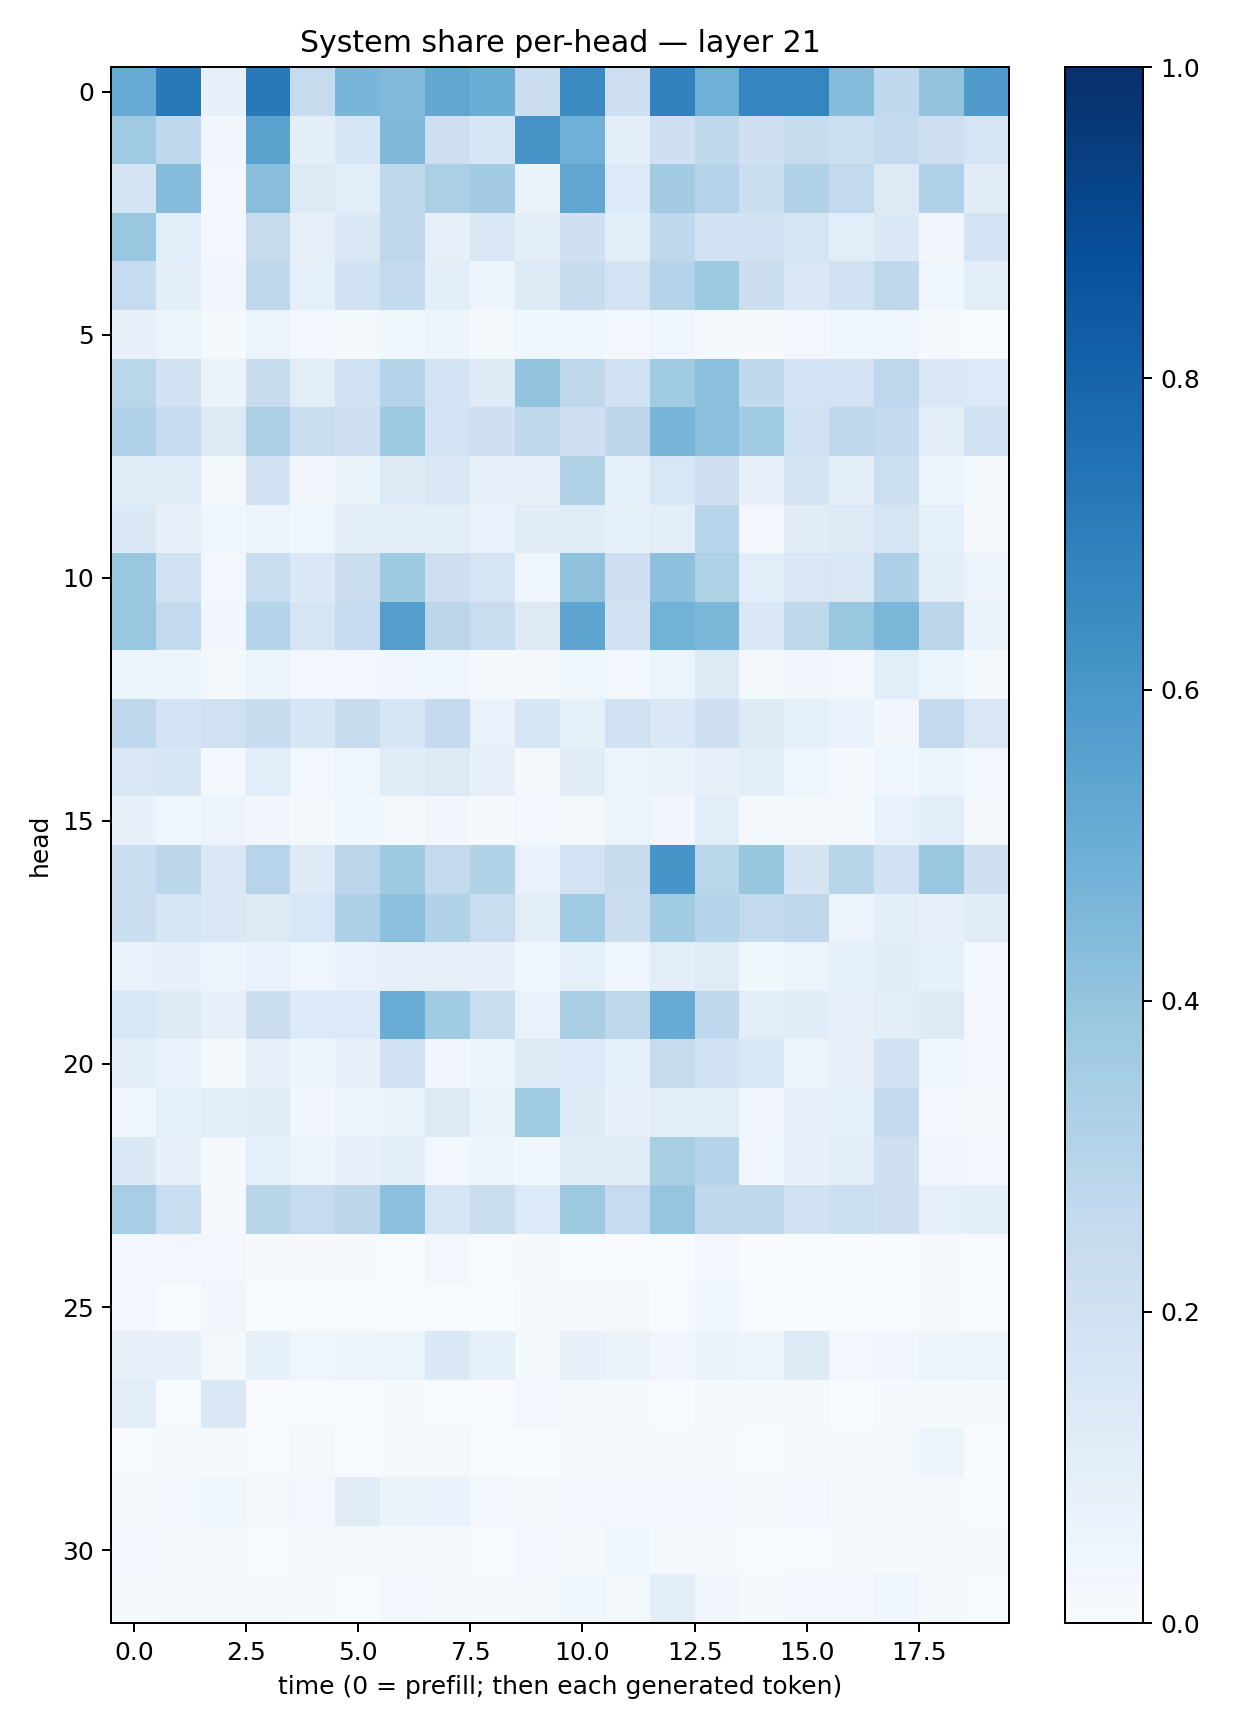

The data file committed next to this chart (first rows):
0.51164573, 0.71486676, 0.0712347, 0.7168159, 0.2423178, 0.46489733, 0.44906363, 0.53092915, 0.5020328, 0.21955949, 0.649606, 0.21129991, 0.6803224, 0.491193, 0.6685414, 0.66823727, 0.436181, 0.26477033, 0.39990333, 0.5806882
0.3677, 0.2634, 0.03239, 0.5474, 0.09674, 0.162, 0.4514, 0.2146, 0.1575, 0.6124, 0.4895, 0.09793, 0.2035, 0.2706, 0.206, 0.2377, 0.2183, 0.2555, 0.214, 0.167
0.1792, 0.4372, 0.03076, 0.4287, 0.1269, 0.1085, 0.2709, 0.3325, 0.3578, 0.06576, 0.5346, 0.1342, 0.3564, 0.3059, 0.2209, 0.3128, 0.2584, 0.1306, 0.318, 0.1115
0.3894, 0.1078, 0.03106, 0.2452, 0.08164, 0.1456, 0.2722, 0.07849, 0.1469, 0.1009, 0.2097, 0.1073, 0.2661, 0.1939, 0.1926, 0.1694, 0.1072, 0.1378, 0.03174, 0.182
0.249, 0.1008, 0.03258, 0.2716, 0.09185, 0.1889, 0.257, 0.09785, 0.04872, 0.1299, 0.2411, 0.1848, 0.3034, 0.3778, 0.2208, 0.1499, 0.1978, 0.2718, 0.04184, 0.1051
0.07475, 0.05809, 0.01257, 0.0612, 0.03113, 0.02071, 0.03734, 0.0501, 0.01953, 0.0379, 0.0377, 0.02896, 0.04093, 0.02179, 0.008014, 0.0287, 0.04037, 0.04133, 0.01254, 0.002729
0.288, 0.1914, 0.06276, 0.2442, 0.1044, 0.1993, 0.3043, 0.1856, 0.123, 0.4023, 0.2727, 0.189, 0.3663, 0.4198, 0.2644, 0.1825, 0.1831, 0.2755, 0.1406, 0.134
0.3182, 0.2473, 0.1326, 0.3269, 0.2222, 0.2077, 0.3767, 0.1828, 0.2071, 0.2701, 0.2064, 0.2786, 0.4659, 0.4205, 0.3658, 0.1915, 0.2721, 0.2573, 0.1013, 0.1946
0.1153, 0.1163, 0.02242, 0.1888, 0.03156, 0.06305, 0.1257, 0.1442, 0.07448, 0.07242, 0.3128, 0.08972, 0.1542, 0.2105, 0.07172, 0.1743, 0.09959, 0.217, 0.05297, 0.01538
0.1398, 0.07903, 0.04086, 0.05678, 0.04683, 0.1038, 0.1004, 0.09772, 0.06814, 0.1125, 0.1146, 0.08232, 0.09971, 0.2944, 0.02894, 0.1107, 0.1292, 0.1654, 0.08996, 0.01171
0.3866, 0.1904, 0.0257, 0.2326, 0.1385, 0.2221, 0.3743, 0.2129, 0.1692, 0.04292, 0.4128, 0.2065, 0.4172, 0.3207, 0.1069, 0.1496, 0.1413, 0.3295, 0.09728, 0.057
0.3863, 0.259, 0.03214, 0.3007, 0.1708, 0.2484, 0.5684, 0.2833, 0.2309, 0.1259, 0.5357, 0.1887, 0.4788, 0.4606, 0.1429, 0.2707, 0.3854, 0.4582, 0.2817, 0.06287
0.06108, 0.06013, 0.02326, 0.05083, 0.02442, 0.02665, 0.03438, 0.04341, 0.02182, 0.01664, 0.03793, 0.02934, 0.05092, 0.1317, 0.01943, 0.03254, 0.027, 0.107, 0.0601, 0.01329
0.2675, 0.1872, 0.2027, 0.2378, 0.1599, 0.2382, 0.1569, 0.2525, 0.06773, 0.1592, 0.08332, 0.1966, 0.1474, 0.2069, 0.1247, 0.08673, 0.06972, 0.03172, 0.2517, 0.1488
0.1435, 0.1595, 0.02752, 0.1076, 0.02933, 0.04421, 0.1142, 0.128, 0.08174, 0.01574, 0.1103, 0.0623, 0.06314, 0.07713, 0.1048, 0.0395, 0.01276, 0.04471, 0.062, 0.02848
0.07136, 0.04119, 0.05787, 0.03369, 0.02274, 0.03878, 0.01826, 0.03306, 0.01126, 0.0246, 0.0164, 0.05139, 0.03232, 0.1069, 0.02103, 0.01881, 0.01872, 0.07011, 0.1086, 0.02125
0.2275, 0.2846, 0.1473, 0.2949, 0.1225, 0.284, 0.3747, 0.2583, 0.3101, 0.06901, 0.187, 0.2412, 0.6069, 0.2886, 0.3922, 0.1764, 0.291, 0.192, 0.389, 0.2066
0.2189, 0.1643, 0.1448, 0.1261, 0.1546, 0.3277, 0.419, 0.3118, 0.231, 0.1047, 0.3667, 0.2227, 0.3665, 0.2986, 0.2614, 0.2693, 0.05571, 0.09635, 0.07655, 0.1118
0.06817, 0.0799, 0.05786, 0.06674, 0.04558, 0.06747, 0.07907, 0.08103, 0.07255, 0.03772, 0.08658, 0.04243, 0.1035, 0.1184, 0.0373, 0.05255, 0.08856, 0.1125, 0.08258, 0.03046
0.1529, 0.1258, 0.07873, 0.2227, 0.1347, 0.1343, 0.5045, 0.3659, 0.2343, 0.06861, 0.3371, 0.272, 0.5115, 0.2665, 0.1065, 0.1155, 0.08006, 0.096, 0.1311, 0.0238
0.09636, 0.06955, 0.01227, 0.07482, 0.04772, 0.07537, 0.1968, 0.03331, 0.04842, 0.1294, 0.1353, 0.09308, 0.2395, 0.1878, 0.1557, 0.05598, 0.07375, 0.1904, 0.03529, 0.02798
0.04325, 0.09109, 0.108, 0.1148, 0.03395, 0.05413, 0.06536, 0.1268, 0.0647, 0.3666, 0.124, 0.07623, 0.1022, 0.105, 0.03428, 0.07841, 0.09072, 0.2548, 0.02795, 0.008263
0.1404, 0.07429, 0.008644, 0.08729, 0.06193, 0.07783, 0.09588, 0.02696, 0.04972, 0.03813, 0.1167, 0.1187, 0.3412, 0.3076, 0.03873, 0.07478, 0.1029, 0.2077, 0.03351, 0.0249
0.3457, 0.2314, 0.0114, 0.2925, 0.2488, 0.2808, 0.416, 0.1651, 0.2237, 0.1364, 0.3731, 0.2496, 0.396, 0.2696, 0.27, 0.1945, 0.2185, 0.2056, 0.09148, 0.09537
0.0238, 0.024, 0.02984, 0.01013, 0.009395, 0.01112, 0.007677, 0.02759, 0.005205, 0.01223, 0.004769, 0.005036, 0.006601, 0.02677, 0.003582, 0.006094, 0.005084, 0.006147, 0.008372, 0.004928
0.03039, 0.005362, 0.0321, 0.003194, 0.006426, 0.006601, 0.006611, 0.006972, 0.003876, 0.01122, 0.008246, 0.01788, 0.006758, 0.04263, 0.00638, 0.00146, 0.001191, 0.00609, 0.01548, 0.005362
0.07855, 0.08188, 0.01972, 0.08273, 0.04587, 0.04726, 0.0598, 0.1402, 0.0839, 0.02315, 0.07755, 0.06345, 0.03425, 0.06581, 0.05758, 0.1328, 0.02609, 0.03274, 0.05961, 0.05964
0.1046, 0.007114, 0.1387, 0.003787, 0.007101, 0.00486, 0.01128, 0.007212, 0.006624, 0.02804, 0.01599, 0.01528, 0.006368, 0.02231, 0.01404, 0.01273, 0.003057, 0.01186, 0.0205, 0.0137
0.00669, 0.02042, 0.007822, 0.006745, 0.02166, 0.007186, 0.008351, 0.0161, 0.007593, 0.003695, 0.01517, 0.01502, 0.01186, 0.01357, 0.004718, 0.008099, 0.01156, 0.01715, 0.05559, 0.002749
0.01627, 0.02719, 0.03737, 0.02038, 0.02771, 0.1118, 0.06395, 0.06697, 0.02395, 0.01917, 0.02562, 0.02983, 0.02508, 0.0312, 0.01637, 0.02663, 0.01331, 0.01892, 0.0102, 0.007804
0.02525, 0.01424, 0.009925, 0.007471, 0.008065, 0.02001, 0.0195, 0.01305, 0.0042, 0.0278, 0.01259, 0.03517, 0.01977, 0.009815, 0.006181, 0.004841, 0.01156, 0.01368, 0.007943, 0.008211
0.009803, 0.01964, 0.02195, 0.01727, 0.008474, 0.0062, 0.02387, 0.01989, 0.01175, 0.02256, 0.0357, 0.01577, 0.09534, 0.03487, 0.01137, 0.02347, 0.02617, 0.04171, 0.01579, 0.006492
